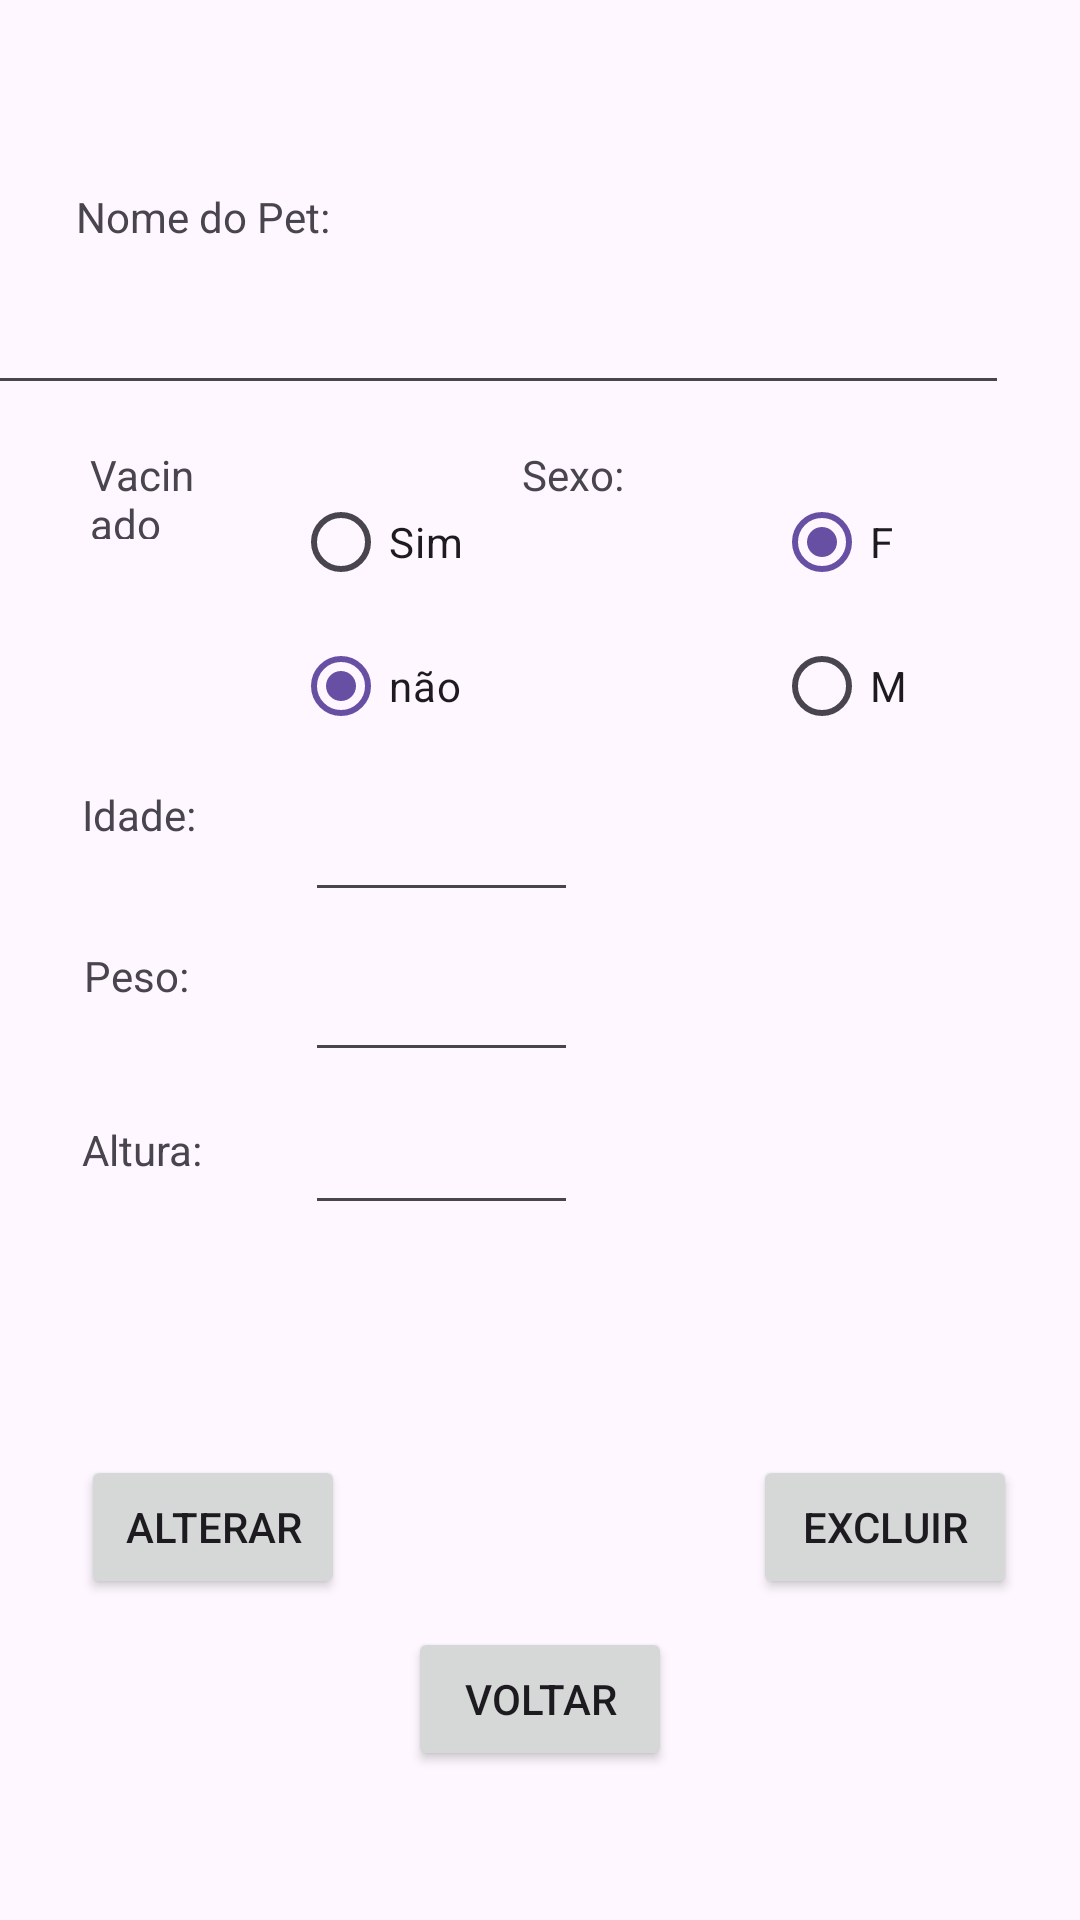

Write the Android layout XML for this screen, with the resource values it uses.
<!-- AndroidManifest.xml: application theme Theme.PROJETOAV2PDM -->
<!-- res/layout/activity_tratar_cadastro_pet.xml -->
<?xml version="1.0" encoding="utf-8"?>
<androidx.constraintlayout.widget.ConstraintLayout xmlns:android="http://schemas.android.com/apk/res/android"
    xmlns:app="http://schemas.android.com/apk/res-auto"
    xmlns:tools="http://schemas.android.com/tools"
    android:layout_width="match_parent"
    android:layout_height="match_parent"
    tools:context=".ActivityTratarCadastroPet">


    <Button
        android:id="@+id/button"
        android:layout_width="wrap_content"
        android:layout_height="wrap_content"
        android:onClick="alterarInserir"
        android:text="Alterar"
        app:layout_constraintBottom_toBottomOf="parent"
        app:layout_constraintEnd_toEndOf="parent"
        app:layout_constraintHorizontal_bias="0.099"
        app:layout_constraintStart_toStartOf="parent"
        app:layout_constraintTop_toTopOf="parent"
        app:layout_constraintVertical_bias="0.819" />

    <TextView
        android:id="@+id/textView3"
        android:layout_width="wrap_content"
        android:layout_height="wrap_content"
        android:text="Nome do Pet:"
        app:layout_constraintBottom_toBottomOf="parent"
        app:layout_constraintEnd_toEndOf="parent"
        app:layout_constraintHorizontal_bias="0.092"
        app:layout_constraintStart_toStartOf="parent"
        app:layout_constraintTop_toTopOf="parent"
        app:layout_constraintVertical_bias="0.101" />

    <EditText
        android:id="@+id/editText"
        android:layout_width="356dp"
        android:layout_height="48dp"
        android:layout_marginEnd="24dp"
        android:ems="10"
        android:inputType="textPersonName"
        app:layout_constraintBottom_toBottomOf="parent"
        app:layout_constraintEnd_toEndOf="parent"
        app:layout_constraintTop_toTopOf="parent"
        app:layout_constraintVertical_bias="0.147" />

    <TextView
        android:id="@+id/textView4"
        android:layout_width="0dp"
        android:layout_height="31dp"
        android:layout_marginStart="30dp"
        android:layout_marginEnd="190dp"
        android:text="Vacinado"
        app:layout_constraintBottom_toBottomOf="parent"
        app:layout_constraintEnd_toEndOf="parent"
        app:layout_constraintEnd_toStartOf="@+id/radioGroup2"
        app:layout_constraintHorizontal_bias="0.093"
        app:layout_constraintStart_toStartOf="parent"
        app:layout_constraintTop_toTopOf="parent"
        app:layout_constraintVertical_bias="0.244" />

    <TextView
        android:id="@+id/textView2"
        android:layout_width="89dp"
        android:layout_height="31dp"
        android:text="Sexo:"
        app:layout_constraintBottom_toBottomOf="parent"
        app:layout_constraintEnd_toEndOf="parent"
        app:layout_constraintHorizontal_bias="0.642"
        app:layout_constraintStart_toStartOf="parent"
        app:layout_constraintTop_toTopOf="parent"
        app:layout_constraintVertical_bias="0.244" />

    <EditText
        android:id="@+id/editText2"
        android:layout_width="91dp"
        android:layout_height="41dp"
        android:ems="10"
        android:inputType="numberDecimal"
        app:layout_constraintBottom_toBottomOf="parent"
        app:layout_constraintEnd_toEndOf="parent"
        app:layout_constraintHorizontal_bias="0.378"
        app:layout_constraintStart_toStartOf="parent"
        app:layout_constraintTop_toTopOf="parent"
        app:layout_constraintVertical_bias="0.439" />

    <TextView
        android:id="@+id/textView5"
        android:layout_width="52dp"
        android:layout_height="42dp"
        android:text="Idade:"
        app:layout_constraintBottom_toBottomOf="parent"
        app:layout_constraintEnd_toEndOf="parent"
        app:layout_constraintHorizontal_bias="0.089"
        app:layout_constraintStart_toStartOf="parent"
        app:layout_constraintTop_toTopOf="parent"
        app:layout_constraintVertical_bias="0.438" />

    <EditText
        android:id="@+id/editText3"
        android:layout_width="91dp"
        android:layout_height="41dp"
        android:ems="10"
        android:inputType="numberDecimal"
        app:layout_constraintBottom_toBottomOf="parent"
        app:layout_constraintEnd_toEndOf="parent"
        app:layout_constraintHorizontal_bias="0.378"
        app:layout_constraintStart_toStartOf="parent"
        app:layout_constraintTop_toTopOf="parent"
        app:layout_constraintVertical_bias="0.528" />

    <TextView
        android:id="@+id/textView7"
        android:layout_width="52dp"
        android:layout_height="42dp"
        android:text="Peso:"
        app:layout_constraintBottom_toBottomOf="parent"
        app:layout_constraintEnd_toEndOf="parent"
        app:layout_constraintHorizontal_bias="0.091"
        app:layout_constraintStart_toStartOf="parent"
        app:layout_constraintTop_toTopOf="parent"
        app:layout_constraintVertical_bias="0.528" />

    <TextView
        android:id="@+id/textView6"
        android:layout_width="52dp"
        android:layout_height="42dp"
        android:text="Altura:"
        app:layout_constraintBottom_toBottomOf="parent"
        app:layout_constraintEnd_toEndOf="parent"
        app:layout_constraintHorizontal_bias="0.089"
        app:layout_constraintStart_toStartOf="parent"
        app:layout_constraintTop_toTopOf="parent"
        app:layout_constraintVertical_bias="0.625" />

    <EditText
        android:id="@+id/editText4"
        android:layout_width="91dp"
        android:layout_height="41dp"
        android:ems="10"
        android:inputType="numberDecimal"
        app:layout_constraintBottom_toBottomOf="parent"
        app:layout_constraintEnd_toEndOf="parent"
        app:layout_constraintHorizontal_bias="0.378"
        app:layout_constraintStart_toStartOf="parent"
        app:layout_constraintTop_toTopOf="parent"
        app:layout_constraintVertical_bias="0.613" />

    <Button
        android:id="@+id/button2"
        android:layout_width="wrap_content"
        android:layout_height="wrap_content"
        android:onClick="excluir"
        android:text="Excluir"
        app:layout_constraintBottom_toBottomOf="parent"
        app:layout_constraintEnd_toEndOf="parent"
        app:layout_constraintHorizontal_bias="0.923"
        app:layout_constraintStart_toStartOf="parent"
        app:layout_constraintTop_toTopOf="parent"
        app:layout_constraintVertical_bias="0.819" />

    <Button
        android:id="@+id/button3"
        android:layout_width="wrap_content"
        android:layout_height="wrap_content"
        android:onClick="voltar"
        android:text="Voltar"
        app:layout_constraintBottom_toBottomOf="parent"
        app:layout_constraintEnd_toEndOf="parent"
        app:layout_constraintStart_toStartOf="parent"
        app:layout_constraintTop_toTopOf="parent"
        app:layout_constraintVertical_bias="0.916" />

    <RadioGroup
        android:id="@+id/radioGroup"
        android:layout_width="wrap_content"
        android:layout_height="wrap_content"
        android:layout_marginTop="8dp"
        android:layout_marginEnd="38dp"
        app:layout_constraintEnd_toEndOf="@+id/editText2"
        app:layout_constraintTop_toTopOf="@+id/textView4">

        <RadioButton
            android:id="@+id/sim"
            android:layout_width="match_parent"
            android:layout_height="wrap_content"
            android:text="Sim" />

        <RadioButton
            android:id="@+id/nao"
            android:layout_width="match_parent"
            android:layout_height="wrap_content"
            android:checked="true"
            android:text="não" />
    </RadioGroup>

    <RadioGroup
        android:id="@+id/radioGroup2"
        android:layout_width="wrap_content"
        android:layout_height="wrap_content"
        android:layout_marginTop="8dp"
        android:layout_marginEnd="54dp"
        app:layout_constraintEnd_toEndOf="parent"
        app:layout_constraintStart_toEndOf="@+id/textView4"
        app:layout_constraintTop_toTopOf="@+id/textView2">

        <RadioButton
            android:id="@+id/radioButton4"
            android:layout_width="match_parent"
            android:layout_height="wrap_content"
            android:checked="true"
            android:text="F" />

        <RadioButton
            android:id="@+id/radioButton3"
            android:layout_width="match_parent"
            android:layout_height="wrap_content"
            android:text="M" />
    </RadioGroup>
</androidx.constraintlayout.widget.ConstraintLayout>
<!-- resources referenced by this layout -->
<resources>
  <style name="Theme.PROJETOAV2PDM" parent="Base.Theme.PROJETOAV2PDM" />
  <style name="Base.Theme.PROJETOAV2PDM" parent="Theme.Material3.DayNight.NoActionBar">
          
          
      </style>
</resources>
